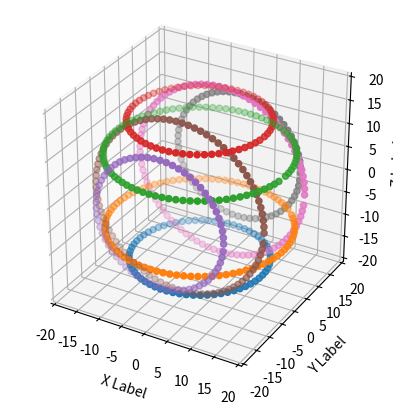

This figure's Python source:
#!/usr/bin/env python


#https://stackoverflow.com/questions/33510979/generator-of-evenly-spaced-points-in-a-circle-in-python


import numpy as np
import matplotlib.pyplot as plt

# .........................................
# 30 leds per meter, convert to inches per led.
# .........................................

spacing = 1/30*39.3701

def calcRings(nPixels , radias , offset, fixed, xy):
  rings = []

  for nPixels , radias , offset, fixed, xy in zip(nPixels , radias , offset, fixed, xy):  
    ring = np.zeros([nPixels,3])
    deltaRadians = spacing / radias
    #print(deltaRadians)
    for pixel in range(nPixels):
      angle = offset + pixel*deltaRadians
      #print(angle)
      if xy:
        x = radias * np.cos(angle)
        y = radias * np.sin(angle)
        z = fixed
      else:
        x = radias * np.cos(angle)
        y=fixed
        z = radias * np.sin(angle)
      ring[pixel,:] = [x,y,z]
    rings.append(ring)
  return rings



# .........................................
#actual values
# .........................................


radias = [27.25/2, 36.25/2, 36.25/2, 27.25/2, 27.25/2, 36.25/2, 36.25/2, 27.25/2] # radias of each ring in inches
#Pixels = [70,80,80,70,70,80,80,70]
nPixels = (np.floor(np.array(radias)*2*np.pi/spacing)).astype(int)
nCirc = np.array(radias)*2*np.pi
offset_angle = np.array([30, 50, 0 ,0, 0, 0, 0, 0])

offset = offset_angle * np.pi / 180
fixed = [-15, -8, 8, 15, -15, -8, 8 ,15]
xy = [1,1,1,1,0,0,0,0]

rings = calcRings(nPixels , radias , offset, fixed, xy);


# .........................................
# print it
# .........................................
#print(rings)
print("// generated via python")
print("// total circumference inches: ", np.sum(nCirc))
print("const int nRings = ",np.size(nPixels),"; // number of rings, use this for assigning to pins")
print("#define NUM_LEDS ",np.sum(nPixels))
print("//const int nMaxPixels =",np.max(nPixels))

print("const int nPixelsPerRing [",np.size(nPixels),"][3] = { //number of pixels per ring, used to mapto buffers and pins later")
delim = ""
for cnt,ring in enumerate(rings):  
  print(delim, nPixels[cnt])
  delim = ","
print("};")


print("float ledMap [",np.sum(nPixels),"] = { // { x,y,z} pixel map")
for cnt,ring in enumerate(rings):
  print("//ring: ", cnt, " nPixels this ring:", nPixels[cnt] )
  for i in ring:
    print("  {", i[0], ", ", i[1],", ", i[2],"},")
print("};")

print("//just printing constants again to prevent scrolling")
print("// total circumference inches: ", np.sum(nCirc))
print("//const int nRings = ",np.size(nPixels),"; // number of rings, use this for assigning to pins")
print("//#define NUM_LEDS ",np.sum(nPixels))
print("//const int nMaxPixels = ",np.max(nPixels))

print("// end generated via python")
# .........................................
#plot it
# .........................................
fig = plt.figure()
ax = fig.add_subplot(projection="3d")
ax.set_xlabel('X Label')
ax.set_ylabel('Y Label')
ax.set_zlabel('Z Label')

for cnt,ring in enumerate(rings):
    ax.scatter(ring[:, 0], ring[:, 1], ring[:, 2])
    #print(cnt)
ax.set_aspect('equal')


plt.show()




